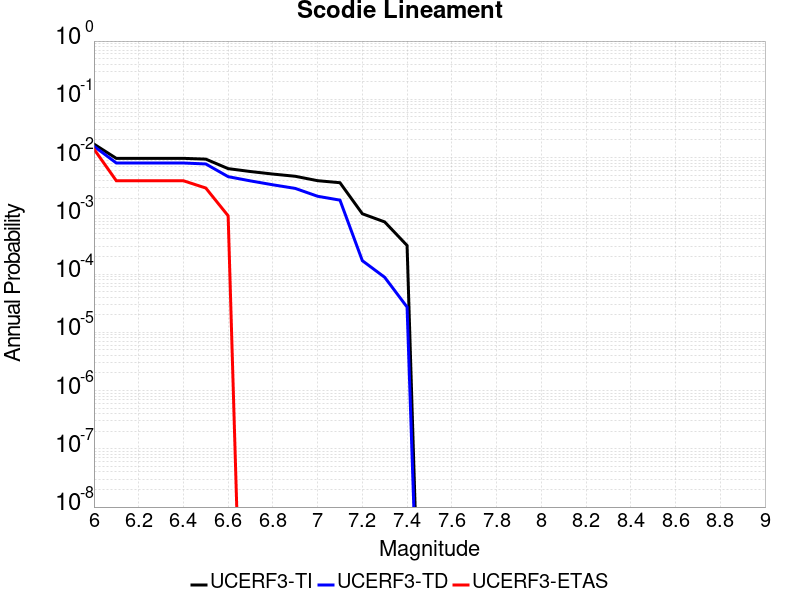

The file beside this chart, header and first rows:
Magnitude, UCERF3-TI Prob, UCERF3-TD Prob, UCERF3-ETAS Prob
6.0, 0.01703, 0.01563, 0.014
6.1, 0.009691, 0.008065, 0.004
6.2, 0.009691, 0.008065, 0.004
6.3, 0.009691, 0.008065, 0.004
6.4, 0.009691, 0.008065, 0.004
6.5, 0.009403, 0.007765, 0.003
6.6, 0.006457, 0.004701, 0.001
6.7, 0.005755, 0.003974, 0.0
6.8, 0.005208, 0.003406, 0.0
6.9, 0.004772, 0.002955, 0.0
7.0, 0.004009, 0.002166, 0.0
7.1, 0.0037, 0.001858, 0.0
7.2, 0.001085, 1.6983078E-4, 0.0
7.3, 7.848845E-4, 8.7963956E-5, 0.0
7.4, 3.0955195E-4, 2.712548E-5, 0.0
